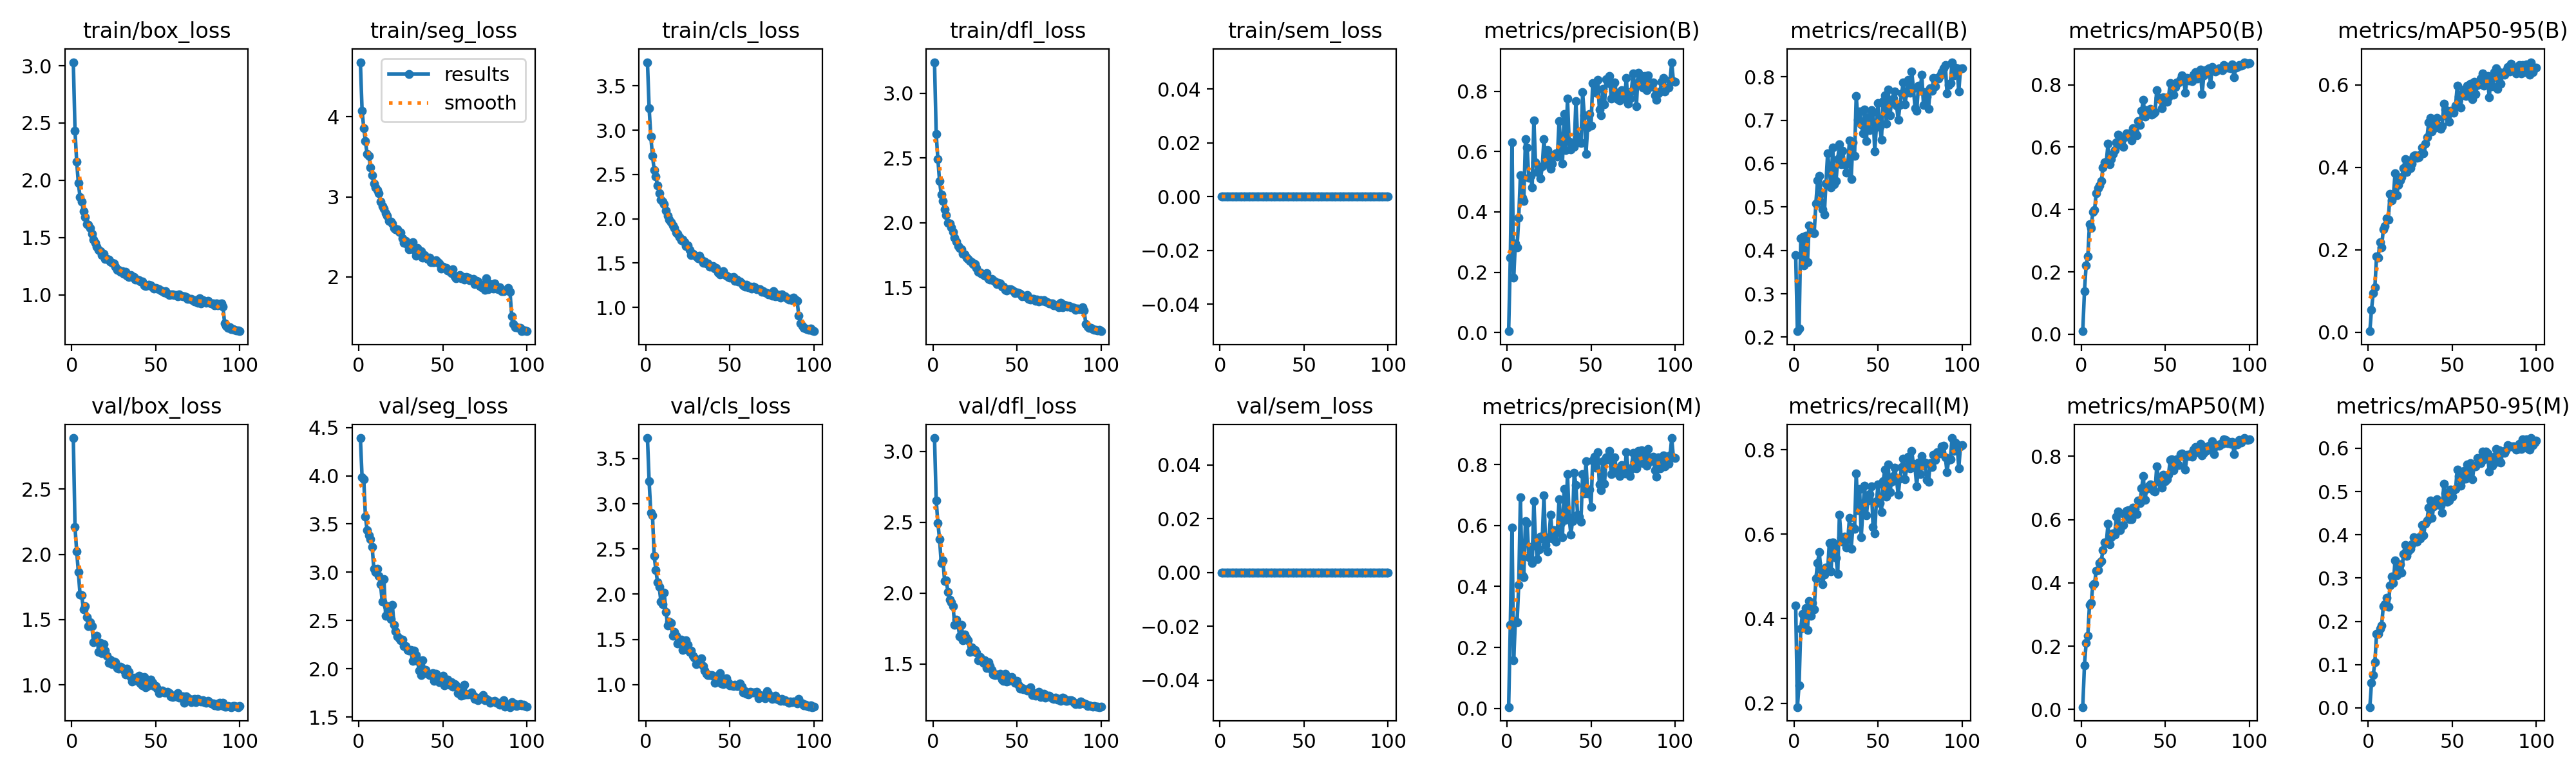

Source data for this figure (header and first rows):
epoch, time, train/box_loss, train/seg_loss, train/cls_loss, train/dfl_loss, train/sem_loss, metrics/precision(B), metrics/recall(B), metrics/mAP50(B), metrics/mAP50-95(B), metrics/precision(M), metrics/recall(M), metrics/mAP50(M), metrics/mAP50-95(M), val/box_loss, val/seg_loss, val/cls_loss, val/dfl_loss, val/sem_loss, lr/pg0, lr/pg1, lr/pg2
1, 64.07, 3.031, 4.682, 3.767, 3.241, 0, 0.00405, 0.3892, 0.00968, 0.00262, 0.00431, 0.4307, 0.0074, 0.00185, 2.891, 4.39, 3.726, 3.094, 0, 0.000332, 0.000332, 0.06713
2, 118.5, 2.434, 4.077, 3.249, 2.685, 0, 0.249, 0.2137, 0.1373, 0.05518, 0.2736, 0.1906, 0.14, 0.05803, 2.209, 3.983, 3.246, 2.654, 0, 0.0006587, 0.0006587, 0.03413
3, 171.5, 2.159, 3.861, 2.925, 2.49, 0, 0.6302, 0.2193, 0.2213, 0.09478, 0.5926, 0.2426, 0.2097, 0.07616, 2.023, 3.961, 2.897, 2.496, 0, 0.0009789, 0.0009789, 0.001112
4, 228.9, 1.974, 3.694, 2.709, 2.324, 0, 0.1827, 0.4279, 0.2498, 0.1087, 0.1572, 0.3762, 0.2334, 0.105, 1.862, 3.575, 2.871, 2.38, 0, 0.0009703, 0.0009703, 0.0009703
5, 286.2, 1.853, 3.532, 2.553, 2.218, 0, 0.2957, 0.4312, 0.3523, 0.1847, 0.2871, 0.4106, 0.3307, 0.1713, 1.69, 3.436, 2.42, 2.214, 0, 0.0009604, 0.0009604, 0.0009604
6, 342.4, 1.813, 3.512, 2.476, 2.167, 0, 0.2814, 0.3651, 0.3413, 0.1816, 0.2822, 0.3871, 0.336, 0.171, 1.686, 3.385, 2.268, 2.232, 0, 0.0009505, 0.0009505, 0.0009505
7, 399.2, 1.728, 3.365, 2.374, 2.104, 0, 0.38, 0.4338, 0.3924, 0.2185, 0.4045, 0.4255, 0.3941, 0.1822, 1.578, 3.343, 2.131, 2.086, 0, 0.0009406, 0.0009406, 0.0009406
8, 449.7, 1.681, 3.272, 2.291, 2.061, 0, 0.5219, 0.3733, 0.3994, 0.2066, 0.6926, 0.3739, 0.3976, 0.1903, 1.605, 3.262, 2.08, 2.088, 0, 0.0009307, 0.0009307, 0.0009307
9, 500.4, 1.617, 3.166, 2.215, 2, 0, 0.4474, 0.4574, 0.4519, 0.2492, 0.4365, 0.4412, 0.4384, 0.2345, 1.521, 3.035, 1.918, 2.007, 0, 0.0009208, 0.0009208, 0.0009208
10, 551.1, 1.608, 3.117, 2.194, 1.994, 0, 0.436, 0.4443, 0.4693, 0.2577, 0.4312, 0.4075, 0.4405, 0.2401, 1.452, 3.003, 1.89, 1.953, 0, 0.0009109, 0.0009109, 0.0009109
11, 602.1, 1.583, 3.089, 2.164, 1.963, 0, 0.6405, 0.4414, 0.4773, 0.2757, 0.6153, 0.4377, 0.463, 0.2537, 1.479, 3.033, 2.014, 1.934, 0, 0.000901, 0.000901, 0.000901
12, 653.5, 1.532, 3.045, 2.093, 1.93, 0, 0.6138, 0.4403, 0.4908, 0.2734, 0.608, 0.4222, 0.4685, 0.234, 1.45, 2.962, 1.802, 1.908, 0, 0.0008911, 0.0008911, 0.0008911
13, 704.2, 1.484, 2.941, 2.034, 1.883, 0, 0.5128, 0.5085, 0.5342, 0.336, 0.4951, 0.4947, 0.5044, 0.282, 1.327, 2.873, 1.657, 1.777, 0, 0.0008812, 0.0008812, 0.0008812
14, 754.8, 1.453, 2.887, 1.992, 1.853, 0, 0.5191, 0.5617, 0.5502, 0.3204, 0.5293, 0.5322, 0.5269, 0.3033, 1.337, 2.694, 1.694, 1.811, 0, 0.0008713, 0.0008713, 0.0008713
15, 804.7, 1.422, 2.852, 1.957, 1.822, 0, 0.482, 0.5712, 0.5524, 0.3301, 0.4775, 0.5575, 0.5253, 0.2882, 1.377, 2.931, 1.679, 1.775, 0, 0.0008614, 0.0008614, 0.0008614
16, 855.1, 1.393, 2.795, 1.924, 1.807, 0, 0.704, 0.5313, 0.6101, 0.386, 0.6804, 0.5147, 0.5865, 0.3411, 1.255, 2.552, 1.536, 1.694, 0, 0.0008515, 0.0008515, 0.0008515
17, 906, 1.382, 2.761, 1.899, 1.795, 0, 0.5635, 0.4945, 0.5456, 0.3332, 0.5481, 0.4814, 0.522, 0.3064, 1.32, 2.652, 1.581, 1.778, 0, 0.0008416, 0.0008416, 0.0008416
18, 956.5, 1.348, 2.696, 1.847, 1.761, 0, 0.533, 0.4824, 0.5608, 0.3578, 0.4898, 0.5042, 0.545, 0.3227, 1.243, 2.558, 1.543, 1.666, 0, 0.0008317, 0.0008317, 0.0008317
19, 1007, 1.356, 2.692, 1.832, 1.757, 0, 0.5439, 0.5541, 0.5785, 0.3687, 0.5216, 0.5217, 0.5569, 0.3313, 1.311, 2.516, 1.454, 1.707, 0, 0.0008218, 0.0008218, 0.0008218
20, 1058, 1.313, 2.663, 1.797, 1.729, 0, 0.5103, 0.6239, 0.5908, 0.3761, 0.5632, 0.5143, 0.5523, 0.3125, 1.262, 2.665, 1.474, 1.683, 0, 0.0008119, 0.0008119, 0.0008119
21, 1108, 1.312, 2.614, 1.755, 1.718, 0, 0.5516, 0.5857, 0.6162, 0.3983, 0.5563, 0.5793, 0.6095, 0.3551, 1.222, 2.457, 1.5, 1.666, 0, 0.000802, 0.000802, 0.000802
22, 1159, 1.308, 2.592, 1.761, 1.706, 0, 0.6419, 0.5451, 0.6398, 0.4197, 0.6988, 0.5116, 0.6258, 0.3762, 1.17, 2.39, 1.383, 1.585, 0, 0.0007921, 0.0007921, 0.0007921
23, 1210, 1.292, 2.592, 1.734, 1.696, 0, 0.5606, 0.6363, 0.6088, 0.3886, 0.5361, 0.581, 0.5658, 0.351, 1.192, 2.334, 1.426, 1.617, 0, 0.0007822, 0.0007822, 0.0007822
24, 1260, 1.279, 2.559, 1.69, 1.68, 0, 0.606, 0.5522, 0.6169, 0.4173, 0.516, 0.5711, 0.5783, 0.3629, 1.158, 2.316, 1.492, 1.589, 0, 0.0007723, 0.0007723, 0.0007723
25, 1311, 1.272, 2.551, 1.7, 1.679, 0, 0.5761, 0.56, 0.6012, 0.3989, 0.5614, 0.5438, 0.5819, 0.3678, 1.181, 2.298, 1.439, 1.598, 0, 0.0007624, 0.0007624, 0.0007624
26, 1361, 1.244, 2.484, 1.651, 1.649, 0, 0.5437, 0.6108, 0.6313, 0.4094, 0.6351, 0.506, 0.615, 0.3785, 1.172, 2.303, 1.361, 1.581, 0, 0.0007525, 0.0007525, 0.0007525
27, 1411, 1.215, 2.424, 1.593, 1.623, 0, 0.5599, 0.6443, 0.6438, 0.428, 0.5567, 0.6457, 0.6269, 0.3944, 1.129, 2.234, 1.375, 1.525, 0, 0.0007426, 0.0007426, 0.0007426
28, 1461, 1.216, 2.451, 1.606, 1.614, 0, 0.5908, 0.5981, 0.6418, 0.4298, 0.5847, 0.5912, 0.6292, 0.3867, 1.122, 2.237, 1.316, 1.551, 0, 0.0007327, 0.0007327, 0.0007327
29, 1512, 1.202, 2.401, 1.592, 1.605, 0, 0.5938, 0.629, 0.6438, 0.4231, 0.5462, 0.5822, 0.6012, 0.3844, 1.141, 2.198, 1.298, 1.529, 0, 0.0007228, 0.0007228, 0.0007228
30, 1563, 1.206, 2.344, 1.578, 1.602, 0, 0.5828, 0.5988, 0.6211, 0.4254, 0.5806, 0.595, 0.6016, 0.3951, 1.13, 2.192, 1.227, 1.508, 0, 0.0007129, 0.0007129, 0.0007129
31, 1614, 1.182, 2.363, 1.553, 1.593, 0, 0.7022, 0.579, 0.6616, 0.4316, 0.6863, 0.5689, 0.6379, 0.3914, 1.115, 2.198, 1.252, 1.528, 0, 0.000703, 0.000703, 0.000703
32, 1664, 1.202, 2.437, 1.579, 1.609, 0, 0.6228, 0.6003, 0.6488, 0.4478, 0.6084, 0.5882, 0.633, 0.4229, 1.082, 2.08, 1.253, 1.473, 0, 0.0006931, 0.0006931, 0.0006931
33, 1714, 1.167, 2.335, 1.54, 1.564, 0, 0.5605, 0.6534, 0.6384, 0.4336, 0.5615, 0.6387, 0.6178, 0.3992, 1.125, 2.188, 1.288, 1.514, 0, 0.0006832, 0.0006832, 0.0006832
34, 1765, 1.156, 2.266, 1.502, 1.56, 0, 0.7253, 0.5648, 0.6827, 0.4575, 0.7206, 0.566, 0.6603, 0.4255, 1.1, 2.143, 1.208, 1.487, 0, 0.0006733, 0.0006733, 0.0006733
35, 1815, 1.172, 2.364, 1.518, 1.564, 0, 0.6054, 0.6496, 0.6709, 0.4727, 0.6179, 0.6172, 0.6513, 0.4337, 1.063, 2.082, 1.157, 1.457, 0, 0.0006634, 0.0006634, 0.0006634
36, 1866, 1.155, 2.305, 1.497, 1.558, 0, 0.7762, 0.6171, 0.7172, 0.5094, 0.7695, 0.6126, 0.6986, 0.4634, 1.027, 1.984, 1.123, 1.424, 0, 0.0006535, 0.0006535, 0.0006535
37, 1917, 1.155, 2.317, 1.495, 1.545, 0, 0.6326, 0.7563, 0.7507, 0.5204, 0.6258, 0.7437, 0.7377, 0.4788, 1.036, 1.934, 1.103, 1.42, 0, 0.0006436, 0.0006436, 0.0006436
38, 1967, 1.13, 2.243, 1.461, 1.527, 0, 0.6081, 0.7007, 0.6973, 0.4867, 0.5706, 0.6568, 0.6613, 0.439, 1.056, 2.088, 1.102, 1.428, 0, 0.0006337, 0.0006337, 0.0006337
39, 2018, 1.135, 2.272, 1.462, 1.535, 0, 0.6226, 0.72, 0.7194, 0.5132, 0.6143, 0.7079, 0.6972, 0.4651, 1.031, 1.993, 1.106, 1.42, 0, 0.0006238, 0.0006238, 0.0006238
40, 2068, 1.128, 2.241, 1.464, 1.531, 0, 0.6161, 0.6905, 0.7112, 0.4965, 0.7738, 0.5934, 0.7059, 0.4717, 1.072, 1.988, 1.101, 1.43, 0, 0.0006139, 0.0006139, 0.0006139
41, 2119, 1.115, 2.224, 1.438, 1.506, 0, 0.7666, 0.6692, 0.7228, 0.5199, 0.733, 0.663, 0.7117, 0.4826, 1.01, 1.952, 1.019, 1.39, 0, 0.000604, 0.000604, 0.000604
42, 2169, 1.113, 2.244, 1.443, 1.506, 0, 0.6504, 0.7251, 0.7041, 0.5019, 0.6356, 0.7146, 0.7017, 0.4737, 0.9973, 1.936, 1.07, 1.383, 0, 0.0005941, 0.0005941, 0.0005941
43, 2220, 1.084, 2.186, 1.391, 1.483, 0, 0.6353, 0.6518, 0.7075, 0.4931, 0.6281, 0.6448, 0.6915, 0.4675, 1.061, 1.934, 1.062, 1.429, 0, 0.0005842, 0.0005842, 0.0005842
44, 2270, 1.074, 2.187, 1.374, 1.475, 0, 0.6283, 0.7071, 0.7128, 0.4998, 0.6129, 0.6795, 0.6883, 0.4511, 0.979, 1.953, 1.128, 1.378, 0, 0.0005743, 0.0005743, 0.0005743
45, 2320, 1.083, 2.183, 1.385, 1.486, 0, 0.7967, 0.677, 0.7826, 0.5551, 0.7694, 0.6947, 0.769, 0.518, 0.9891, 1.873, 1.01, 1.381, 0, 0.0005644, 0.0005644, 0.0005644
46, 2371, 1.085, 2.212, 1.405, 1.488, 0, 0.7205, 0.7238, 0.7583, 0.5405, 0.7057, 0.7138, 0.7321, 0.495, 1.017, 1.947, 1.007, 1.404, 0, 0.0005545, 0.0005545, 0.0005545
47, 2421, 1.081, 2.184, 1.374, 1.48, 0, 0.5931, 0.7184, 0.7529, 0.5225, 0.8109, 0.6179, 0.7162, 0.4769, 1.041, 1.925, 1.043, 1.411, 0, 0.0005446, 0.0005446, 0.0005446
48, 2472, 1.065, 2.172, 1.359, 1.469, 0, 0.6793, 0.6276, 0.7245, 0.5107, 0.7047, 0.6021, 0.7007, 0.4796, 1.013, 1.862, 1.072, 1.381, 0, 0.0005347, 0.0005347, 0.0005347
49, 2522, 1.054, 2.103, 1.342, 1.455, 0, 0.725, 0.6851, 0.76, 0.5381, 0.7172, 0.6784, 0.7409, 0.5047, 0.9913, 1.904, 1.021, 1.365, 0, 0.0005248, 0.0005248, 0.0005248
50, 2573, 1.059, 2.131, 1.333, 1.46, 0, 0.6855, 0.739, 0.7579, 0.5376, 0.6614, 0.7174, 0.7214, 0.4885, 0.9934, 1.932, 0.9943, 1.38, 0, 0.0005149, 0.0005149, 0.0005149
51, 2623, 1.053, 2.114, 1.335, 1.456, 0, 0.8272, 0.6849, 0.7455, 0.5331, 0.8134, 0.6742, 0.7267, 0.5025, 0.9711, 1.827, 0.9928, 1.347, 0, 0.000505, 0.000505, 0.000505
52, 2673, 1.049, 2.109, 1.343, 1.451, 0, 0.8195, 0.6551, 0.7595, 0.5504, 0.8254, 0.6524, 0.7426, 0.5056, 0.9377, 1.876, 0.9837, 1.326, 0, 0.0004951, 0.0004951, 0.0004951
53, 2723, 1.036, 2.079, 1.302, 1.432, 0, 0.7947, 0.7435, 0.8057, 0.5979, 0.7897, 0.7258, 0.7876, 0.5513, 0.9523, 1.891, 0.9959, 1.332, 0, 0.0004852, 0.0004852, 0.0004852
54, 2774, 1.034, 2.072, 1.313, 1.435, 0, 0.8378, 0.7576, 0.8003, 0.572, 0.8408, 0.7527, 0.7906, 0.5361, 0.9569, 1.836, 0.9854, 1.324, 0, 0.0004753, 0.0004753, 0.0004753
55, 2824, 1.022, 2.044, 1.291, 1.43, 0, 0.7391, 0.6916, 0.7679, 0.5446, 0.7338, 0.6887, 0.7568, 0.5135, 0.942, 1.865, 0.9809, 1.324, 0, 0.0004654, 0.0004654, 0.0004654
56, 2875, 1.033, 2.095, 1.29, 1.439, 0, 0.7215, 0.7701, 0.7935, 0.5779, 0.7151, 0.7647, 0.7822, 0.5274, 0.9399, 1.818, 1.011, 1.313, 0, 0.0004555, 0.0004555, 0.0004555
57, 2925, 1.011, 2.006, 1.271, 1.413, 0, 0.8083, 0.7109, 0.8072, 0.5896, 0.8111, 0.6991, 0.7908, 0.5475, 0.9463, 1.845, 0.9778, 1.317, 0, 0.0004456, 0.0004456, 0.0004456
58, 2976, 0.9995, 1.982, 1.248, 1.407, 0, 0.7567, 0.7406, 0.8083, 0.5737, 0.7363, 0.7248, 0.7722, 0.5292, 0.9346, 1.832, 0.9153, 1.335, 0, 0.0004357, 0.0004357, 0.0004357
59, 3026, 1.004, 2.011, 1.233, 1.411, 0, 0.8395, 0.7501, 0.8172, 0.5988, 0.8225, 0.7383, 0.8067, 0.5625, 0.9112, 1.749, 0.9249, 1.28, 0, 0.0004258, 0.0004258, 0.0004258
60, 3077, 1.005, 2.025, 1.255, 1.411, 0, 0.8269, 0.7659, 0.83, 0.5735, 0.818, 0.757, 0.8096, 0.5454, 0.9092, 1.784, 0.8977, 1.297, 0, 0.0004159, 0.0004159, 0.0004159
... 40 more rows
